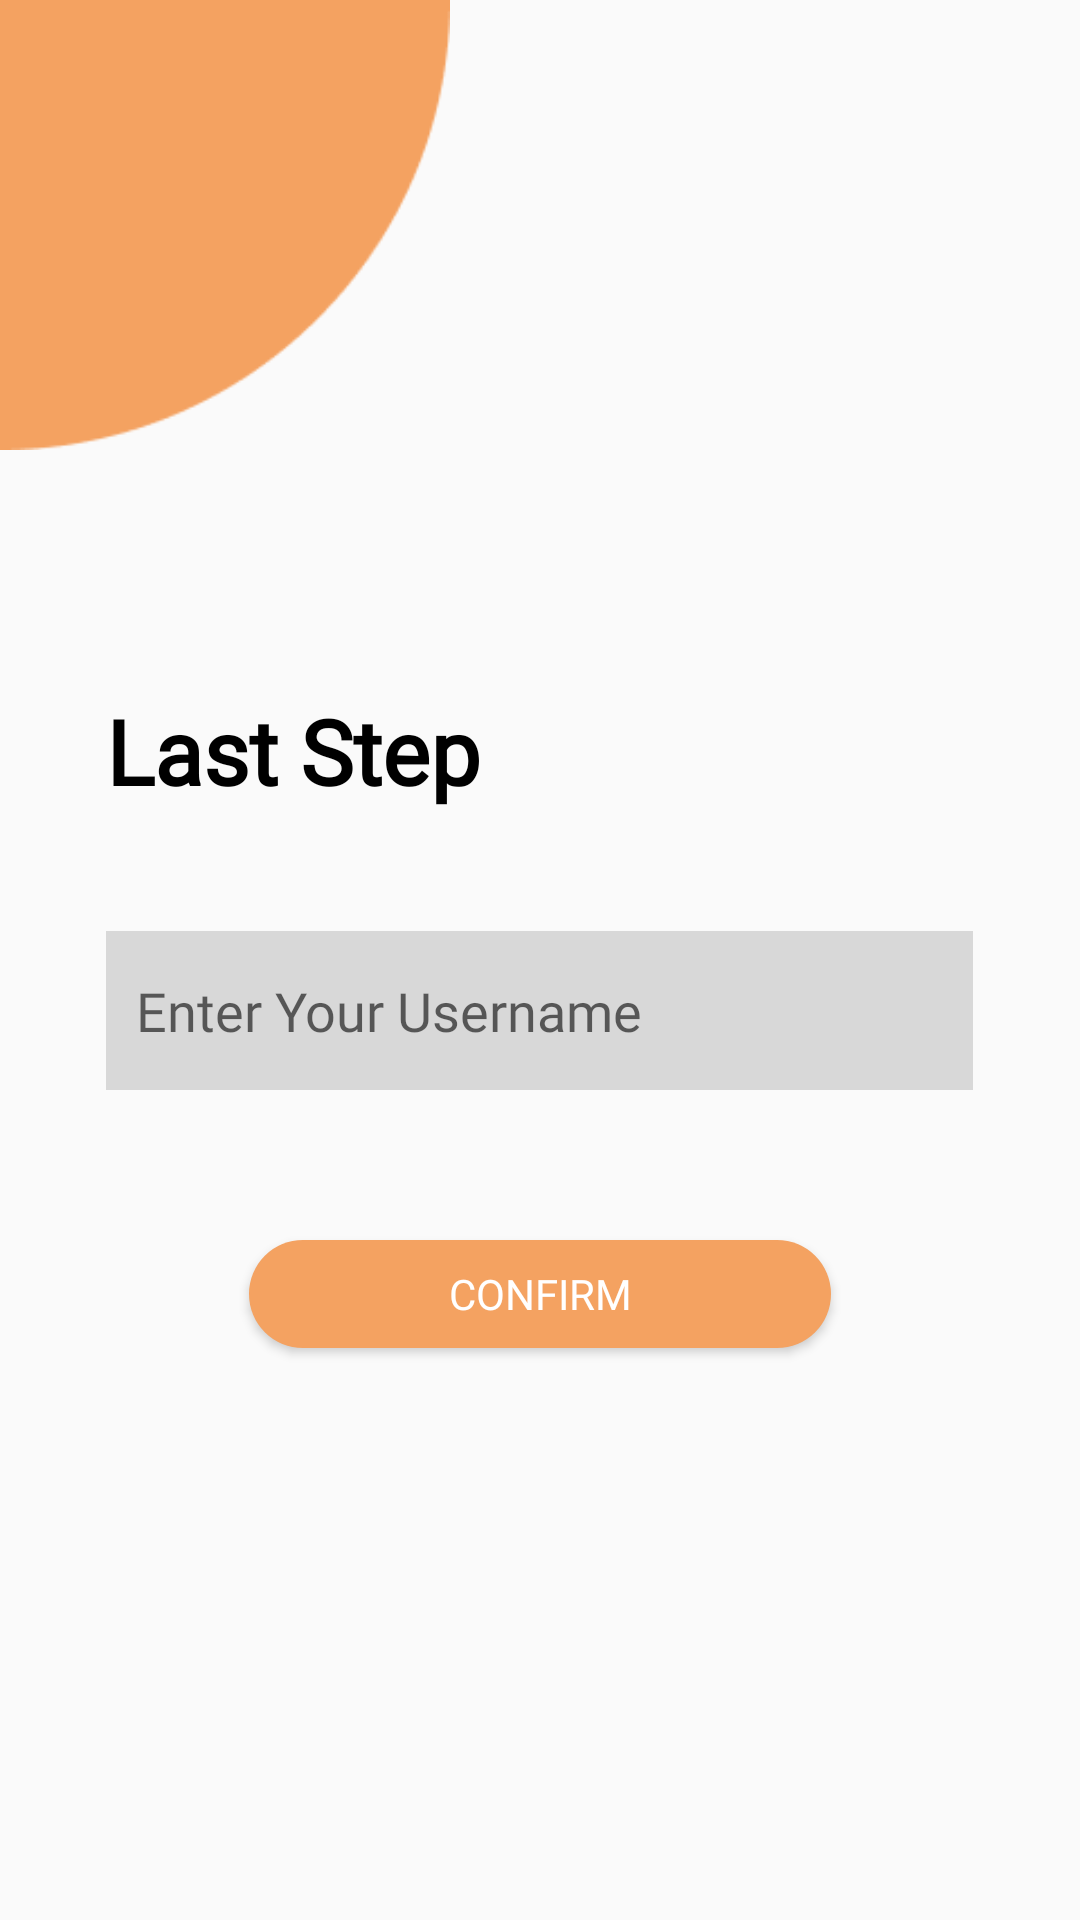

Produce the Android XML layout that renders to this screen, including the resource entries it uses.
<!-- AndroidManifest.xml: application theme AppTheme -->
<!-- res/layout/activity_username.xml -->
<?xml version="1.0" encoding="utf-8"?>
<LinearLayout xmlns:android="http://schemas.android.com/apk/res/android"
    xmlns:app="http://schemas.android.com/apk/res-auto"
    xmlns:tools="http://schemas.android.com/tools"
    android:layout_width="match_parent"
    android:layout_height="match_parent"
    tools:context=".Username.UsernameActivity"
    android:orientation="vertical">

    <ImageView
        android:layout_width="150dp"
        android:layout_height="150dp"
        android:layout_gravity="top|left"
        android:src="@drawable/qcircle"
        android:tint="@color/colorSandy" />


    <LinearLayout
        android:layout_width="wrap_content"
        android:layout_height="wrap_content"
        android:layout_gravity="center"
        android:layout_marginTop="80dp"
        android:orientation="vertical">

        <TextView
            android:id="@+id/usernameTitle"
            android:layout_width="wrap_content"
            android:layout_height="wrap_content"
            android:layout_marginBottom="40dp"
            android:fontFamily="@font/sourcesanspro_bold"
            android:text="Last Step"
            android:textColor="#000000"
            android:textSize="30sp"
            android:textStyle="bold" />

        <EditText
            android:id="@+id/usernameInput"
            android:layout_width="289dp"
            android:layout_height="53dp"
            android:background="#d8d8d8"
            android:ems="10"
            android:fontFamily="@font/sourcesanspro_regular"
            android:hint="Enter Your Username"
            android:inputType="textPersonName"
            android:padding="10dp" />

    </LinearLayout>

    <Button
        android:id="@+id/usernameButton"
        android:layout_width="194dp"
        android:layout_height="36dp"
        android:layout_gravity="center"
        android:layout_marginTop="50dp"
        android:fontFamily="@font/sourcesanspro_semibold"
        android:background="@drawable/login_sign_up_button"
        android:text="Confirm"
        android:textColor="#ffffff" />
</LinearLayout>
<!-- resources referenced by this layout -->
<resources>
  <color name="colorSandy">#F4A261</color>
  <!-- drawable login_sign_up_button (drawable) -->
  <?xml version="1.0" encoding="utf-8"?>
  <selector xmlns:android="http://schemas.android.com/apk/res/android">
      <item>
          <shape android:shape="rectangle">
              <solid android:color="@color/colorSandy"></solid>
              <size android:width="200dp"></size>
              <size android:height="50dp"></size>
              <corners android:radius="200dp"></corners>
          </shape>
      </item>
  </selector>
  <!-- drawable qcircle: png bitmap (drawable, 1966 bytes) -->
  <style name="AppTheme" parent="Theme.AppCompat.Light.NoActionBar">
          
          <item name="colorPrimary">@color/colorWhite</item>
          <item name="colorPrimaryDark">@color/colorWhite</item>
          <item name="colorAccent">@color/colorTerraCotta</item>
          <item name="android:windowLightStatusBar">true</item>
          <item name="windowActionBar">false</item>
          <item name="windowNoTitle">true</item>
      </style>
  <color name="colorWhite">#FFFFFF</color>
  <color name="colorTerraCotta">#E76F51</color>
</resources>
